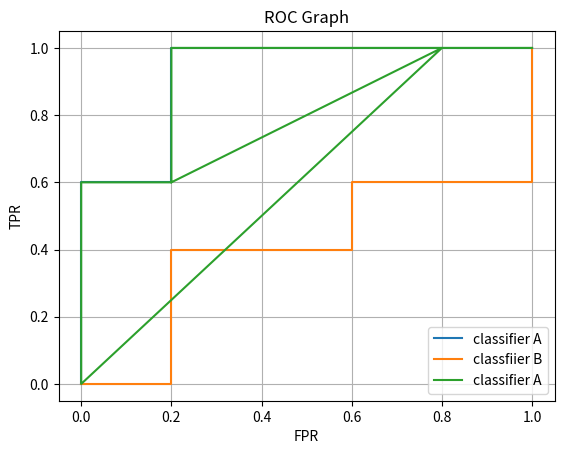

The script that saved this image:
#!/usr/bin/python
# coding:UTF-8
"""
classfier_roc.py: classfier_roc
 
//example:
$ python classfier_roc.py 
"""
#
# modification history:
# --------------------
# 2018/11/29, by Lin Xiongmin, Create
#

import matplotlib.pyplot as plt



def main():
    actual_list = [1, 1, 0, 0, 1, 1, 0, 0, 1, 0]
    
    list_a = [0.73, 0.69, 0.44, 0.55, 0.67, 0.47, 0.08, 0.15, 0.45, 0.35]
    TPRs_a = []
    FPRs_a = []

    list_b = [0.61, 0.03, 0.68, 0.31, 0.45, 0.09, 0.38, 0.05, 0.01, 0.04]
    TPRs_b = []
    FPRs_b = []

    # Question 1
    for i in range(1000):
        threshold = i * 1.0 / 1000
        
        predict_list_a = predict(list_a, threshold)
        P, N, TP, FP = getConfustionMatrix(actual_list, predict_list_a)
        TPR_a, FPR_a = getROC(P, N, TP, FP)
        TPRs_a.append(TPR_a)
        FPRs_a.append(FPR_a)

        predict_list_b = predict(list_b, threshold)
        P, N, TP, FP = getConfustionMatrix(actual_list, predict_list_b)
        TPR_b, FPR_b = getROC(P, N, TP, FP)
        TPRs_b.append(TPR_b)
        FPRs_b.append(FPR_b)


    plt.plot(FPRs_a, TPRs_a, label="classifier A")
    plt.plot(FPRs_b, TPRs_b, label="classfiier B")
    plt.xlabel("FPR")
    plt.ylabel("TPR")
    plt.title("ROC Graph")
    plt.grid(True)
    plt.legend()
    plt.show()

    # Question 2
    predict_list_a = predict(list_a, 0.5)
    P, N, TP, FP = getConfustionMatrix(actual_list, predict_list_a)
    print("=====Classifier A: ======")
    print("P %d, N %d, TP %d, FP %d"%(P, N, TP, FP))
    print("Precision: %f"%(getPrecision(TP, FP)))
    print("Recall: %f"%(getRecall(TP, P)))
    print("F-Measure: %f"%(getFMeasure(P, TP, FP)))

    # Question 3
    print("=====Classifier B: ======")
    predict_list_b = predict(list_b, 0.5)
    P, N, TP, FP = getConfustionMatrix(actual_list, predict_list_b)
    print("P %d, N %d, TP %d, FP %d"%(P, N, TP, FP))
    print("Precision: %f"%(getPrecision(TP, FP)))
    print("Recall: %f"%(getRecall(TP, P)))
    print("F-Measure: %f"%(getFMeasure(P, TP, FP)))

    # Question 4
    thresholds = [0.1, 0.5]
    for threshold in thresholds:
        
        predict_list_a = predict(list_a, threshold)
        P, N, TP, FP = getConfustionMatrix(actual_list, predict_list_a)
        TPR_a, FPR_a = getROC(P, N, TP, FP)
        TPRs_a.append(TPR_a)
        FPRs_a.append(FPR_a)


    print(TPRs_a)
    print(FPRs_a)

    plt.plot(FPRs_a, TPRs_a, label="classifier A")
    plt.xlabel("FPR")
    plt.ylabel("TPR")
    plt.title("ROC Graph")
    plt.grid(True)
    plt.legend()
    plt.show()

def getPrecision(TP, FP):
    return TP * 1.0 / (TP + FP)

def getRecall(TP, P):
    return TP * 1.0 / P

def getFMeasure(P, TP, FP):
    precision = getPrecision(TP, FP)
    recall = getRecall(TP, P)
    fMeasure = 2 * precision * recall / (precision + recall)
    return fMeasure

def predict(m_list, threshold):
    predict_class_list = []
    for data in m_list:
        if data > threshold:
            predict_class_list.append(1)
        else:
            predict_class_list.append(0)

    return predict_class_list


def getConfustionMatrix(actual_class_list, predict_class_list):
    P = 0
    N = 0
    TP = 0
    FP = 0
    for i in range(len(actual_class_list)):
        if actual_class_list[i] == 1:
            P = P + 1
            if predict_class_list[i] == 1:
                TP = TP + 1
        else:
            N = N + 1
            if predict_class_list[i] == 1:
                FP = FP + 1

    return P, N, TP, FP

def getROC(P, N, TP, FP):
    TPR = TP * 1.0 / P
    FPR = FP * 1.0 / N

    return TPR, FPR

if __name__ == "__main__":
    main()
